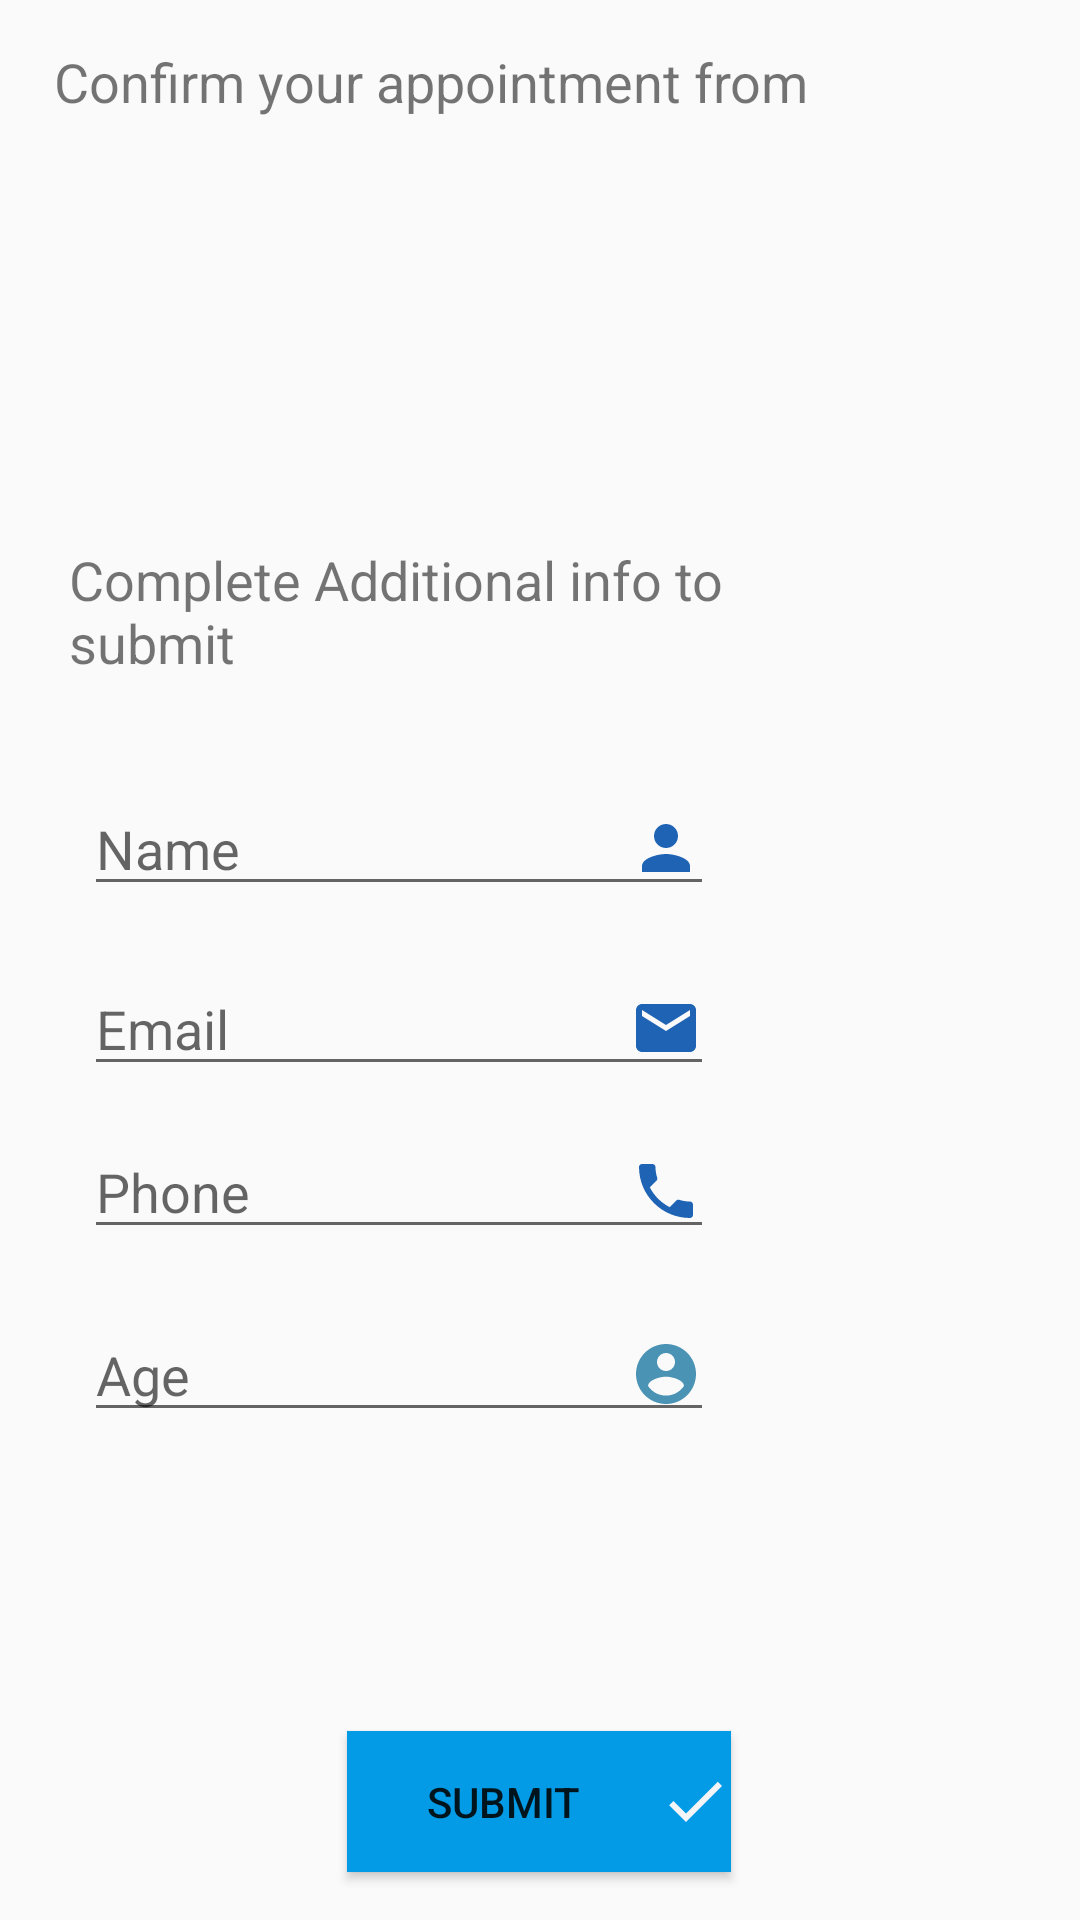

Write the Android layout XML for this screen, with the resource values it uses.
<!-- AndroidManifest.xml: application theme AppTheme -->
<!-- res/layout/activity_appointset.xml -->
<?xml version="1.0" encoding="utf-8"?>
<androidx.constraintlayout.widget.ConstraintLayout xmlns:android="http://schemas.android.com/apk/res/android"
    xmlns:app="http://schemas.android.com/apk/res-auto"
    xmlns:tools="http://schemas.android.com/tools"
    android:layout_width="match_parent"
    android:layout_height="match_parent"
    tools:context=".Appointset">

    <TextView
        android:id="@+id/textView27"
        android:layout_width="242dp"
        android:layout_height="64dp"
        android:text="Complete Additional info to submit "
        android:textColor="@color/common_google_signin_btn_text_dark_focused"
        android:textSize="18sp"
        app:layout_constraintBottom_toTopOf="@+id/namesubmit"
        app:layout_constraintEnd_toEndOf="parent"
        app:layout_constraintHorizontal_bias="0.195"
        app:layout_constraintStart_toStartOf="parent"
        app:layout_constraintTop_toTopOf="parent"
        app:layout_constraintVertical_bias="0.921" />

    <Button
        android:id="@+id/buttonsubmit"
        android:layout_width="128dp"
        android:layout_height="47dp"
        android:background="#039BE5"
        android:drawableEnd="@drawable/ic_done_black_24dp"
        android:text="Submit"
        android:textColor="@color/common_google_signin_btn_text_dark_default"
        app:layout_constraintBottom_toBottomOf="parent"
        app:layout_constraintEnd_toEndOf="parent"
        app:layout_constraintHorizontal_bias="0.498"
        app:layout_constraintStart_toStartOf="parent"
        app:layout_constraintTop_toTopOf="parent"
        app:layout_constraintVertical_bias="0.973" />

    <EditText
        android:id="@+id/namesubmit"
        android:layout_width="wrap_content"
        android:layout_height="wrap_content"
        android:drawableEnd="@drawable/ic_person_black_24dp"
        android:ems="10"
        android:hint="Name"
        android:inputType="textPersonName"
        app:layout_constraintBottom_toTopOf="@+id/emailsub"
        app:layout_constraintEnd_toEndOf="parent"
        app:layout_constraintHorizontal_bias="0.186"
        app:layout_constraintStart_toStartOf="parent"
        app:layout_constraintTop_toTopOf="parent"
        app:layout_constraintVertical_bias="0.933" />

    <EditText
        android:id="@+id/emailsub"
        android:layout_width="wrap_content"
        android:layout_height="wrap_content"
        android:drawableEnd="@drawable/ic_email_black_24dp"
        android:ems="10"
        android:hint="Email"
        android:inputType="textEmailAddress"
        app:layout_constraintBottom_toTopOf="@+id/phonesub"
        app:layout_constraintEnd_toEndOf="parent"
        app:layout_constraintHorizontal_bias="0.186"
        app:layout_constraintStart_toStartOf="parent"
        app:layout_constraintTop_toTopOf="parent"
        app:layout_constraintVertical_bias="0.961" />

    <EditText
        android:id="@+id/phonesub"
        android:layout_width="wrap_content"
        android:layout_height="wrap_content"
        android:drawableEnd="@drawable/ic_call_black_24dp"
        android:ems="10"
        android:hint="Phone"
        android:inputType="phone"
        app:layout_constraintBottom_toTopOf="@+id/buttonsubmit"
        app:layout_constraintEnd_toEndOf="parent"
        app:layout_constraintHorizontal_bias="0.186"
        app:layout_constraintStart_toStartOf="parent"
        app:layout_constraintTop_toTopOf="parent"
        app:layout_constraintVertical_bias="0.7" />

    <EditText
        android:id="@+id/agesub"
        android:layout_width="wrap_content"
        android:layout_height="wrap_content"
        android:drawableEnd="@drawable/ic_account_circle_black_24dp"
        android:ems="10"
        android:hint="Age"
        android:inputType="textPersonName"
        app:layout_constraintBottom_toTopOf="@+id/buttonsubmit"
        app:layout_constraintEnd_toEndOf="parent"
        app:layout_constraintHorizontal_bias="0.186"
        app:layout_constraintStart_toStartOf="parent"
        app:layout_constraintTop_toTopOf="parent"
        app:layout_constraintVertical_bias="0.814" />

    <LinearLayout
        android:layout_width="155dp"
        android:layout_height="462dp"
        android:layout_marginStart="288dp"
        android:orientation="horizontal"
        app:layout_constraintBottom_toBottomOf="parent"
        app:layout_constraintStart_toStartOf="parent"
        app:layout_constraintTop_toTopOf="parent"
        app:layout_constraintVertical_bias="0.352">

        <ImageView
            android:id="@+id/imageView23"
            android:layout_width="wrap_content"
            android:layout_height="match_parent"
            android:layout_weight="1"
            app:srcCompat="@drawable/doctorfull" />
    </LinearLayout>

    <TextView
        android:id="@+id/display"
        android:layout_width="311dp"
        android:layout_height="85dp"
        android:layout_marginBottom="68dp"
        android:text="Confirm your appointment from "
        android:textColor="@color/common_google_signin_btn_text_dark_focused"
        android:textSize="18sp"
        app:layout_constraintBottom_toTopOf="@+id/textView27"
        app:layout_constraintEnd_toEndOf="parent"
        app:layout_constraintHorizontal_bias="0.37"
        app:layout_constraintStart_toStartOf="parent"
        app:layout_constraintTop_toTopOf="parent"
        app:layout_constraintVertical_bias="0.533" />


</androidx.constraintlayout.widget.ConstraintLayout>
<!-- resources referenced by this layout -->
<resources>
  <!-- drawable ic_account_circle_black_24dp (drawable) -->
  <vector android:height="24dp" android:tint="#4A93B4"
      android:viewportHeight="24.0" android:viewportWidth="24.0"
      android:width="24dp" xmlns:android="http://schemas.android.com/apk/res/android">
      <path android:fillColor="#FF000000" android:pathData="M12,2C6.48,2 2,6.48 2,12s4.48,10 10,10 10,-4.48 10,-10S17.52,2 12,2zM12,5c1.66,0 3,1.34 3,3s-1.34,3 -3,3 -3,-1.34 -3,-3 1.34,-3 3,-3zM12,19.2c-2.5,0 -4.71,-1.28 -6,-3.22 0.03,-1.99 4,-3.08 6,-3.08 1.99,0 5.97,1.09 6,3.08 -1.29,1.94 -3.5,3.22 -6,3.22z"/>
  </vector>
  <!-- drawable ic_call_black_24dp (drawable) -->
  <vector android:height="24dp" android:tint="#1E63B4"
      android:viewportHeight="24.0" android:viewportWidth="24.0"
      android:width="24dp" xmlns:android="http://schemas.android.com/apk/res/android">
      <path android:fillColor="#FF000000" android:pathData="M6.62,10.79c1.44,2.83 3.76,5.14 6.59,6.59l2.2,-2.2c0.27,-0.27 0.67,-0.36 1.02,-0.24 1.12,0.37 2.33,0.57 3.57,0.57 0.55,0 1,0.45 1,1V20c0,0.55 -0.45,1 -1,1 -9.39,0 -17,-7.61 -17,-17 0,-0.55 0.45,-1 1,-1h3.5c0.55,0 1,0.45 1,1 0,1.25 0.2,2.45 0.57,3.57 0.11,0.35 0.03,0.74 -0.25,1.02l-2.2,2.2z"/>
  </vector>
  <!-- drawable ic_done_black_24dp (drawable) -->
  <vector android:height="24dp" android:tint="#F4F5F9"
      android:viewportHeight="24.0" android:viewportWidth="24.0"
      android:width="24dp" xmlns:android="http://schemas.android.com/apk/res/android">
      <path android:fillColor="#FF000000" android:pathData="M9,16.2L4.8,12l-1.4,1.4L9,19 21,7l-1.4,-1.4L9,16.2z"/>
  </vector>
  <!-- drawable ic_email_black_24dp (drawable) -->
  <vector android:height="24dp" android:tint="#1E63B4"
      android:viewportHeight="24.0" android:viewportWidth="24.0"
      android:width="24dp" xmlns:android="http://schemas.android.com/apk/res/android">
      <path android:fillColor="#FF000000" android:pathData="M20,4L4,4c-1.1,0 -1.99,0.9 -1.99,2L2,18c0,1.1 0.9,2 2,2h16c1.1,0 2,-0.9 2,-2L22,6c0,-1.1 -0.9,-2 -2,-2zM20,8l-8,5 -8,-5L4,6l8,5 8,-5v2z"/>
  </vector>
  <!-- drawable ic_person_black_24dp (drawable) -->
  <vector android:height="24dp" android:tint="#1E63B4"
      android:viewportHeight="24.0" android:viewportWidth="24.0"
      android:width="24dp" xmlns:android="http://schemas.android.com/apk/res/android">
      <path android:fillColor="#FF000000" android:pathData="M12,12c2.21,0 4,-1.79 4,-4s-1.79,-4 -4,-4 -4,1.79 -4,4 1.79,4 4,4zM12,14c-2.67,0 -8,1.34 -8,4v2h16v-2c0,-2.66 -5.33,-4 -8,-4z"/>
  </vector>
  <style name="AppTheme" parent="Theme.AppCompat.Light.NoActionBar">
          
          <item name="colorPrimary">@color/colorPrimary</item>
          <item name="colorPrimaryDark">@color/colorPrimaryDark</item>
          <item name="colorAccent">@color/colorAccent</item>
      </style>
  <color name="colorPrimary">#1E88E5</color>
  <color name="colorPrimaryDark">#1E88E5</color>
  <color name="colorAccent">#D81B60</color>
</resources>
